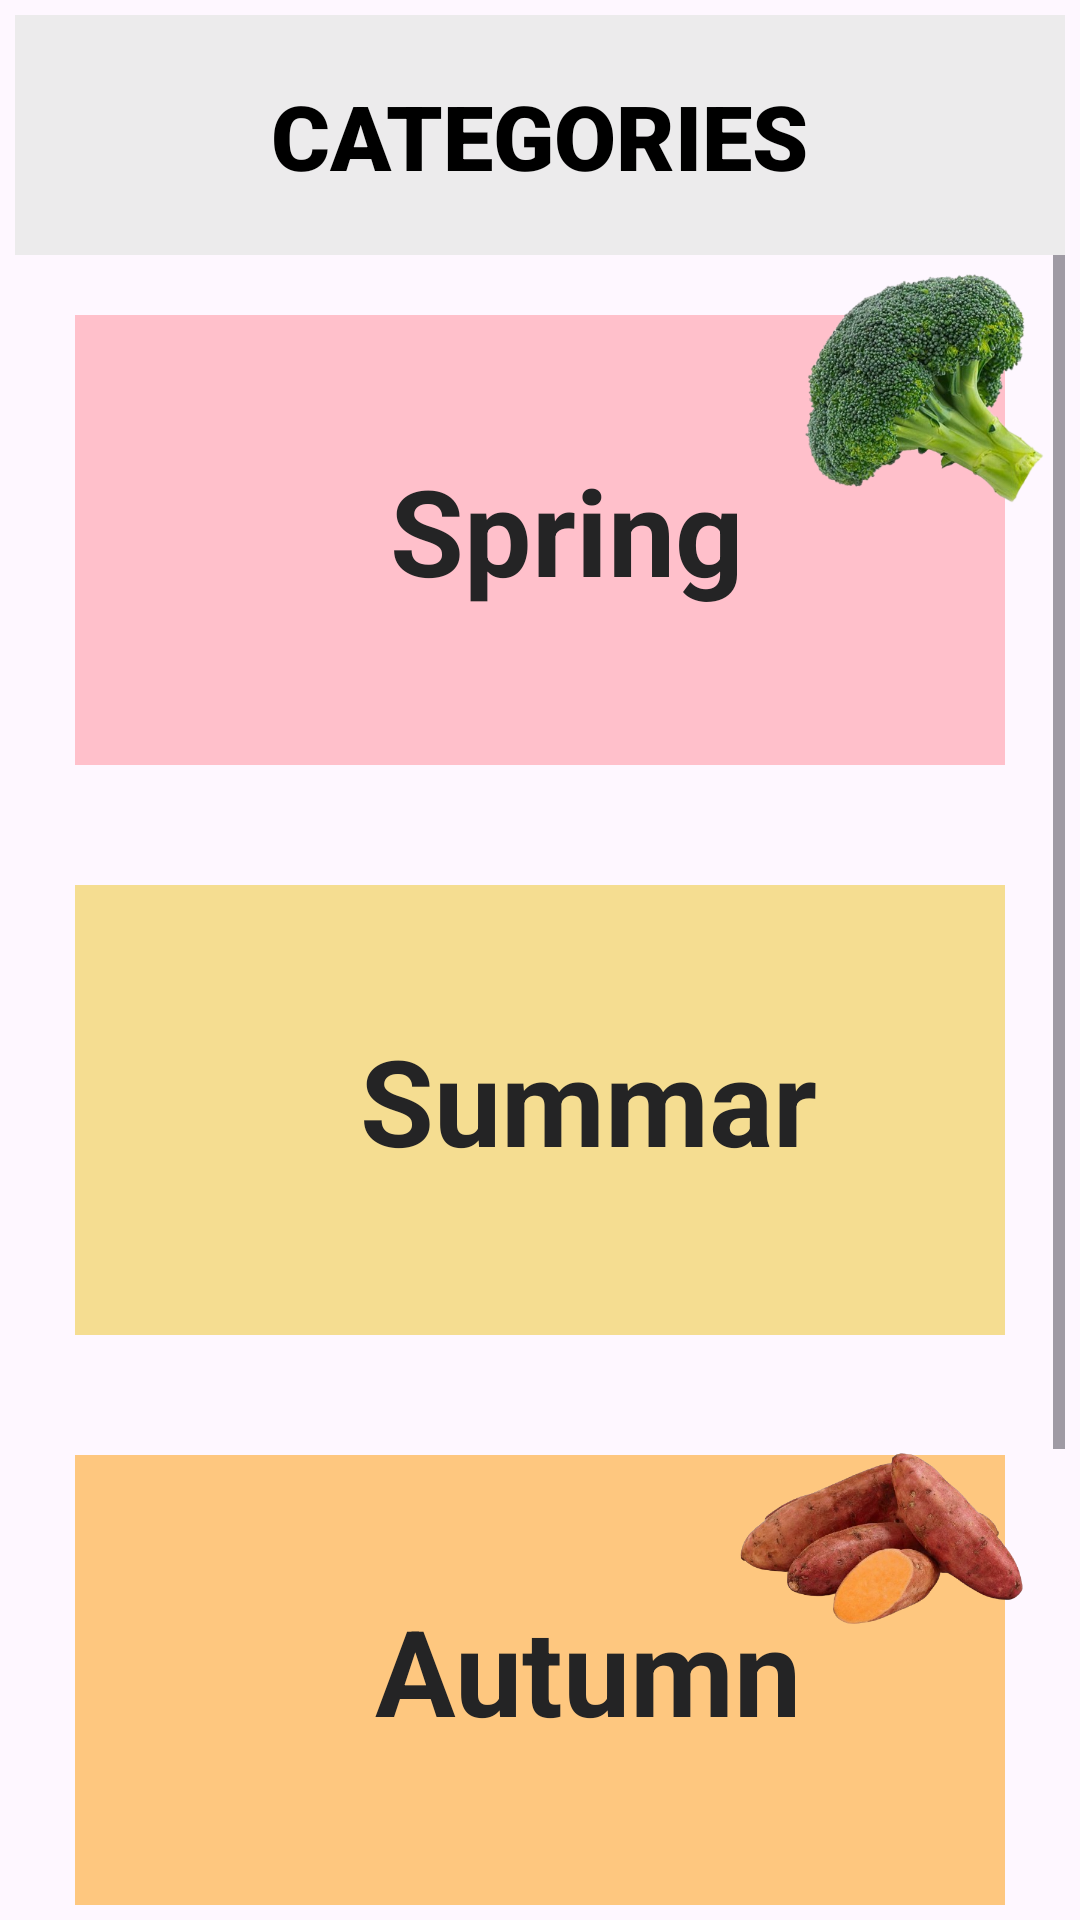

Write the Android layout XML for this screen, with the resource values it uses.
<!-- AndroidManifest.xml: application theme Theme.Fruits -->
<!-- res/layout/fragment_category.xml -->
<?xml version="1.0" encoding="utf-8"?>
<RelativeLayout xmlns:android="http://schemas.android.com/apk/res/android"
    xmlns:tools="http://schemas.android.com/tools"
    android:layout_width="match_parent"
    android:layout_height="match_parent"
    tools:context=".fruitpage.CategoryFragment"

   >
    <LinearLayout
        android:layout_width="match_parent"
        android:layout_height="wrap_content"
        android:layout_margin="5dp"
        android:orientation="vertical">

        <RelativeLayout
            android:layout_width="match_parent"
            android:background="@color/light"
            android:layout_height="80dp">

            <LinearLayout
                android:layout_width="match_parent"
                android:layout_height="wrap_content"
                android:orientation="vertical">

                <TextView
                    android:layout_width="wrap_content"
                    android:layout_height="wrap_content"
                    android:layout_gravity="center"
                    android:fontFamily="sans-serif-black"
                    android:text="Categories"
                    android:textAllCaps="true"
                    android:layout_marginTop="20dp"
                    android:textColor="@color/black"
                    android:textSize="30sp" />


            </LinearLayout>



        </RelativeLayout>


        <ScrollView
            android:layout_width="match_parent"
            android:layout_height="wrap_content"
            >
        <LinearLayout
            android:layout_width="match_parent"
            android:layout_height="wrap_content"
            android:orientation="vertical">


        <RelativeLayout
            android:layout_width="match_parent"
            android:layout_height="190dp">

            <RelativeLayout
                android:id="@+id/spring"
                android:layout_width="match_parent"
                android:layout_height="150dp"
                android:layout_marginStart="20dp"
                android:layout_marginTop="20dp"
                android:layout_marginEnd="20dp"
                android:layout_marginBottom="20dp"
                android:background="#FFC0CB">

                <TextView
                    android:layout_width="wrap_content"
                    android:layout_height="wrap_content"
                    android:textStyle="bold"
                    android:padding="25dp"
                    android:text="Spring"
                    android:textColor="#242425"
                    android:layout_marginTop="20dp"
                    android:layout_marginLeft="80dp"
                    android:textSize="40sp" />



            </RelativeLayout>

            <ImageView
                android:layout_width="150dp"
                android:layout_height="150dp"
                android:src="@drawable/brocollibg"
                android:layout_marginTop="-30dp"
                android:layout_marginEnd="-30dp"
                android:layout_alignParentRight="true"/>

        </RelativeLayout>




        <RelativeLayout
            android:layout_width="match_parent"
            android:layout_height="190dp">

            <RelativeLayout
                android:id="@+id/summar"
                android:layout_width="match_parent"
                android:layout_height="150dp"
                android:layout_marginStart="20dp"
                android:layout_marginTop="20dp"
                android:layout_marginEnd="20dp"
                android:layout_marginBottom="20dp"
                android:background="#C9F3D774">

                <TextView
                    android:layout_width="wrap_content"
                    android:layout_height="wrap_content"
                    android:textStyle="bold"
                    android:padding="25dp"
                    android:text="Summar"
                    android:textColor="#242425"
                    android:layout_marginTop="20dp"
                    android:layout_marginLeft="70dp"
                    android:textSize="40sp" />





            </RelativeLayout>

            <ImageView
                android:layout_width="150dp"
                android:layout_height="100dp"
                android:src="@drawable/mango1"
                android:layout_marginTop="-10dp"
                android:layout_marginEnd="-25dp"
                android:layout_alignParentRight="true"/>

        </RelativeLayout>


        <RelativeLayout
            android:layout_width="match_parent"
            android:layout_height="190dp">

            <RelativeLayout
                android:id="@+id/autumn"
                android:layout_width="match_parent"
                android:layout_height="150dp"
                android:layout_marginStart="20dp"
                android:layout_marginTop="20dp"
                android:layout_marginEnd="20dp"
                android:layout_marginBottom="20dp"
                android:background="#80FF9800">

                <TextView
                    android:layout_width="wrap_content"
                    android:layout_height="wrap_content"
                    android:textStyle="bold"
                    android:padding="25dp"
                    android:text="Autumn"
                    android:textColor="#242425"
                    android:layout_marginTop="20dp"
                    android:layout_marginLeft="75dp"
                    android:textSize="40sp" />




            </RelativeLayout>

            <ImageView
                android:layout_width="150dp"
                android:layout_height="100dp"
                android:src="@drawable/sweet"
                android:layout_marginTop="-0dp"
                android:layout_marginEnd="-15dp"
                android:layout_alignParentRight="true"/>

        </RelativeLayout>





        <RelativeLayout
            android:layout_width="match_parent"
            android:layout_height="190dp">

            <RelativeLayout
                android:id="@+id/winter"
                android:layout_width="match_parent"
                android:layout_height="150dp"
                android:layout_marginStart="20dp"
                android:layout_marginTop="20dp"
                android:layout_marginEnd="20dp"
                android:layout_marginBottom="20dp"
                android:background="#F3E8D7">


                <TextView
                    android:layout_width="wrap_content"
                    android:layout_height="wrap_content"
                    android:textStyle="bold"
                    android:padding="25dp"
                    android:text="Winter"
                    android:textColor="#242425"
                    android:layout_marginTop="20dp"
                    android:layout_marginLeft="90dp"
                    android:textSize="40sp" />




            </RelativeLayout>

            <ImageView
                android:layout_width="130dp"
                android:layout_height="155dp"
                android:src="@drawable/pineapple"
                android:layout_marginTop="-35dp"
                android:layout_marginEnd="-10dp"
                android:layout_alignParentRight="true"/>

        </RelativeLayout>



        </LinearLayout>
        </ScrollView>

        </LinearLayout>


</RelativeLayout>
<!-- resources referenced by this layout -->
<resources>
  <color name="black">#FF000000</color>
  <color name="light">#ECEBEC</color>
  <!-- drawable brocollibg: png bitmap (drawable, 202187 bytes) -->
  <!-- drawable sweet: png bitmap (drawable, 173326 bytes) -->
  <style name="Theme.Fruits" parent="Base.Theme.Fruits" />
  <style name="Base.Theme.Fruits" parent="Theme.Material3.Light.NoActionBar">
          
          
          <item name="colorButtonNormal">@color/green</item>
      </style>
  <color name="green">#8BC34A</color>
</resources>
